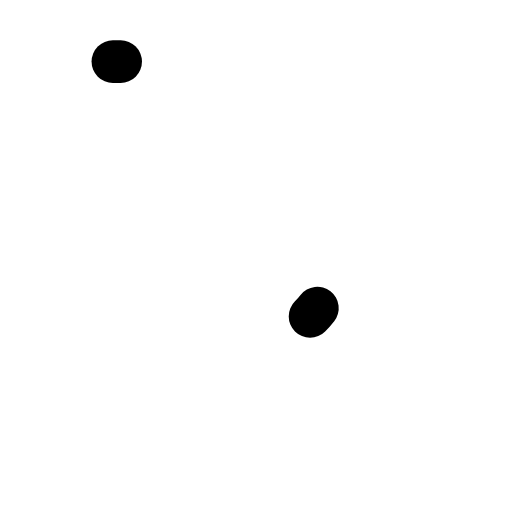
t = 0.00 s
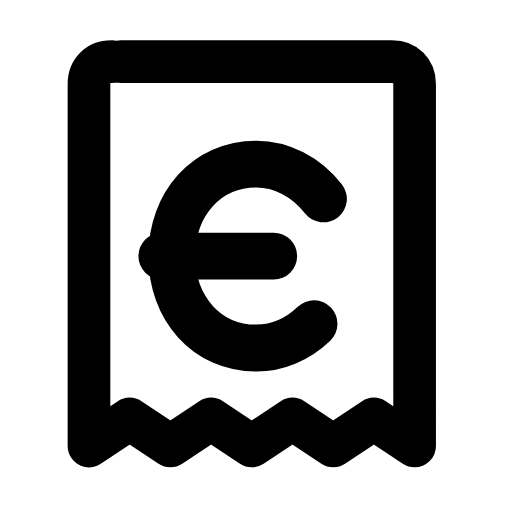
t = 0.26 s
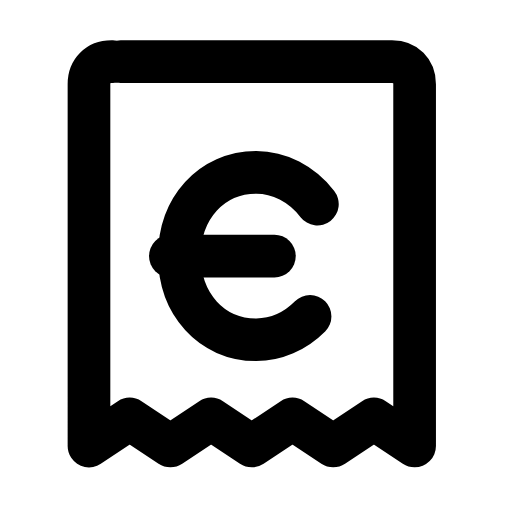
t = 0.53 s
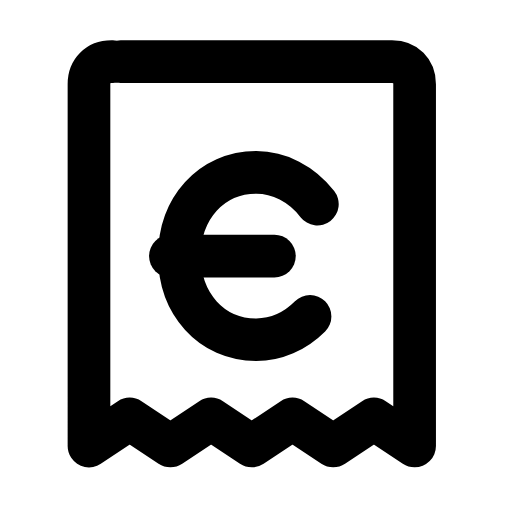
t = 0.78 s
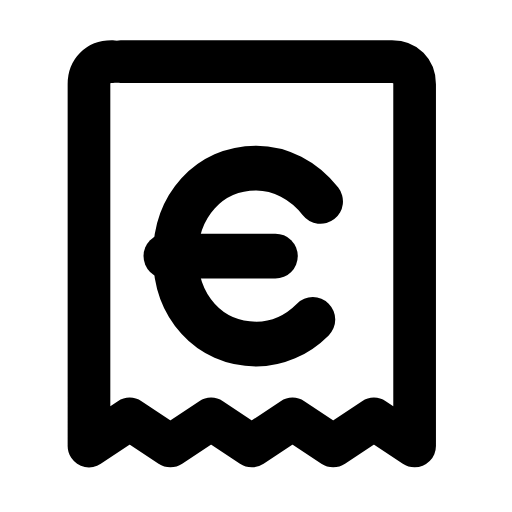
t = 1.07 s
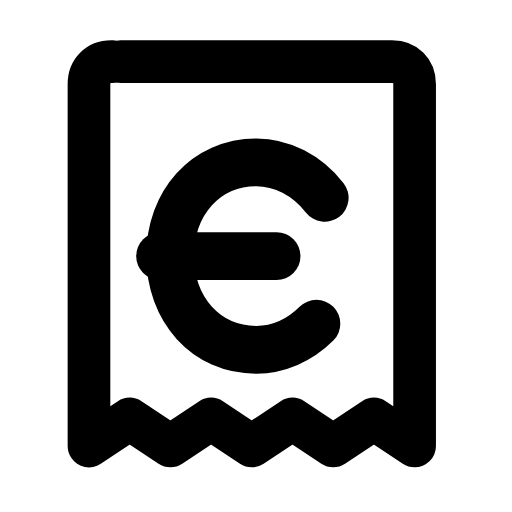
t = 1.17 s

The animated SVG that drew these frames (rendered in a browser with its animation timeline set to each time). Animation: 4 SMIL elements (animate=3,animateTransform=1); one cycle of 1.60 s, repeats indefinitely.

<svg xmlns="http://www.w3.org/2000/svg" width="24" height="24" viewBox="0 0 24 24" fill="none"><g transform="translate(-0.705 -0.716) scale(1.06)"><path stroke="currentColor" stroke-width="1.887" stroke-linecap="round" stroke-linejoin="round" fill="none" d="M6 3.4L18 3.4C18.6 3.4 19 3.8 19 4.4L19 20.4L17.2 19.2L15.4 20.4L13.6 19.2L11.8 20.4L10 19.2L8.2 20.4L6.4 19.2L4.6 20.4L4.6 4.4C4.6 3.8 5 3.4 5.6 3.4Z" pathLength="1" stroke-dasharray="1"><animate attributeName="stroke-dashoffset" values="1;1;0;0;0;0;1;1;1" keyTimes="0;0;0.189;0.45;0.6;0.774;0.9;0.9;1" dur="1.6s" repeatCount="indefinite" calcMode="spline" keySplines="0.16 1 0.3 1;0.16 1 0.3 1;0.16 1 0.3 1;0.16 1 0.3 1;0.16 1 0.3 1;0.16 1 0.3 1;0.16 1 0.3 1;0.16 1 0.3 1"/></path><g transform="translate(12 12)"><g><animateTransform attributeName="transform" type="scale" values="1;1;1.12;1;1;1;1;1.12;1;1;1" keyTimes="0;0.135;0.2475;0.36;0.45;0.6;0.66;0.735;0.81;0.9;1" dur="1.6s" repeatCount="indefinite" calcMode="spline" keySplines="0.16 1 0.3 1;0.16 1 0.3 1;0.16 1 0.3 1;0.16 1 0.3 1;0.16 1 0.3 1;0.16 1 0.3 1;0.16 1 0.3 1;0.16 1 0.3 1;0.16 1 0.3 1;0.16 1 0.3 1"/><g transform="translate(-12 -12)"><g><path stroke="currentColor" stroke-width="1.887" stroke-linecap="round" stroke-linejoin="round" fill="none" d="M14.7 9.7C14 8.8 13 8.3 12 8.3C10 8.3 8.6 9.9 8.6 12C8.6 14.1 10 15.7 12 15.7C13 15.7 14 15.2 14.7 14.3" pathLength="1" stroke-dasharray="1"><animate attributeName="stroke-dashoffset" values="1;1;0;0;0;0;1;1;1" keyTimes="0;0.0315;0.2205;0.45;0.6;0.753;0.879;0.9;1" dur="1.6s" repeatCount="indefinite" calcMode="spline" keySplines="0.16 1 0.3 1;0.16 1 0.3 1;0.16 1 0.3 1;0.16 1 0.3 1;0.16 1 0.3 1;0.16 1 0.3 1;0.16 1 0.3 1;0.16 1 0.3 1"/></path><line stroke="currentColor" stroke-width="1.887" stroke-linecap="round" stroke-linejoin="round" fill="none" x1="8.2" x2="12.8" y1="12" y2="12" pathLength="1" stroke-dasharray="1"><animate attributeName="stroke-dashoffset" values="1;1;0;0;0;0;1;1;1" keyTimes="0;0.063;0.252;0.45;0.6;0.732;0.858;0.9;1" dur="1.6s" repeatCount="indefinite" calcMode="spline" keySplines="0.16 1 0.3 1;0.16 1 0.3 1;0.16 1 0.3 1;0.16 1 0.3 1;0.16 1 0.3 1;0.16 1 0.3 1;0.16 1 0.3 1;0.16 1 0.3 1"/></line></g></g></g></g></g></svg>
